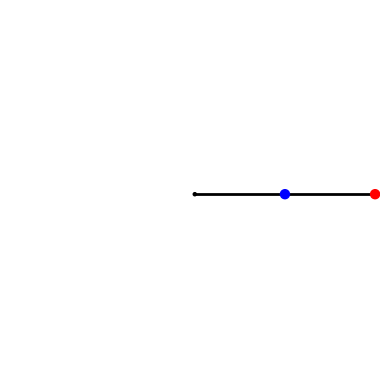

Recreate this plot in Python. (Note: this script raises an exception after producing the figure.)
import numpy as np						#numpy bib mit mathefunktionen und umbenennen in np
from scipy.integrate import odeint		#von scientific python bib nur Ordinary Differential Equation solver Funktion
import matplotlib.pyplot as plt			#von matplotlib nur die pyplot sublib und in plt umbennen
from matplotlib.patches import Circle	#von matplotlib.patches nur Kreisfunktion

L1, L2 = 1, 1				# Pendelarm-Laengen [m]
m1, m2 = 1, 1				# Massen [Kg]
g = 9.81					#Gravitationskonstante
r = .05						#Radius der Kugeln

def Ableitung(y,t,L1,L2,m1,m2):
	theta1, theta1punkt, theta2, theta2punkt = y

	cos = np.cos(theta1-theta2)
	sin = np.sin(theta1-theta2)
	theta1punktpunkt = (m2 * g * np.sin(theta2) - m2 * sin * (L1 * theta1punkt**2 * cos + L2 * theta2punkt**2) - (m1 + m2) * g * np.sin(theta1)) / L1 / (m1 + m2 * sin**2)

	theta2punktpunkt = ((m1 + m2) * (L1 * theta1punkt**2 * sin - g * np.sin(theta2) + g * np.sin(theta1) * cos) + m2 * L2 * theta2punkt**2 * sin * cos) / L2 / (m1 + m2 * sin**2)

	return theta1punkt, theta1punktpunkt, theta2punkt, theta2punktpunkt


def make_plot(i):											#Plotten und Abspeichern des Doppelpendels fuer Zeitpunkt i
	ax.plot([0,x1[i],x2[i]], [0, y1[i],y2[i]], lw=2,c='k')	#Die Arme
	c0 = Circle((0,0),r/2,fc='k',zorder=10)					#Kreise als Massen und Ankerpunkt
	c1 = Circle((x1[i],y1[i]),r,fc='b',ec='b',zorder=10)	
	c2 = Circle((x2[i],y2[i]),r,fc='r',ec='r',zorder=10)	
	ax.add_patch(c0)
	ax.add_patch(c1)
	ax.add_patch(c2)
	
	#Schwanz als nachlassende Linie
	ns = 20
	s = max_trail//ns
	for j in range(ns):
		imin = i - (ns - j) * s
		if imin < 0:
			continue
		imax = imin + s + 1
		alpha = (j / ns)**2				#quadratisches Abschwaechen
		ax.plot(x2[imin:imax],y2[imin:imax],c='r',solid_capstyle='butt',lw=2,alpha=alpha)
	
	#Bild auf Ankerpunkt fixieren und Achsen gleichsetzen
	ax.set_xlim(-L1-L2-r,L1+L2+r)
	ax.set_ylim(-L1-L2-r,L1+L2+r)
	ax.set_aspect('equal',adjustable='box')
	plt.axis('off')
	plt.savefig('frames/_img{:04d}.png'.format(i//di))
	plt.cla()

	
t_max = 20
dt = .01
t = np.arange(0, t_max+dt, dt)		#Zeitraum und Abstand der Zeitpunkte ergeben die Zeitmatrix [s]
y0 = [np.pi/2, 0, np.pi / 2, 0]		#Anfangsauslenkung und Winkelgeschwindigkeit [theta1, omega1, theta2, omega2]


y = odeint(Ableitung,y0,t,args=(L1,L2,m1,m2))	#Numerische Integration, Speicherung in y
theta1 = y[:,0]						#Winkelfunktionen aus dem Ergebnis der numerischen Integration gewinnen; Zahl hinter dem Komma ist die Spalte
theta2 = y[:,2]

#Umwandlung in kartesische Koordinaten
x1 =  L1 * np.sin(theta1)
y1 = -L1 * np.cos(theta1)
x2 = x1 + L2 * np.sin(theta2)
y2 = y1 - L2 * np.cos(theta2)


#Ab hier nur noch Plotten
trail_secs = 1						#Schwanz von m2 fuer Sekunden
max_trail = int(trail_secs / dt)	#Ueberfuehrung in Vektor


fps = 10
di = int(1. / fps / dt)			# FEHLER in Python 2.x: for i in range(0, t.size, di): ValueError: range() step argument must not be zero. MIT 1. GEHT ES. oder mit Python 3.x geht es
fig , ax = plt.subplots()

for i in range(0, t.size, di):
	print(i//di,'/',t.size//di)
	make_plot(i)
